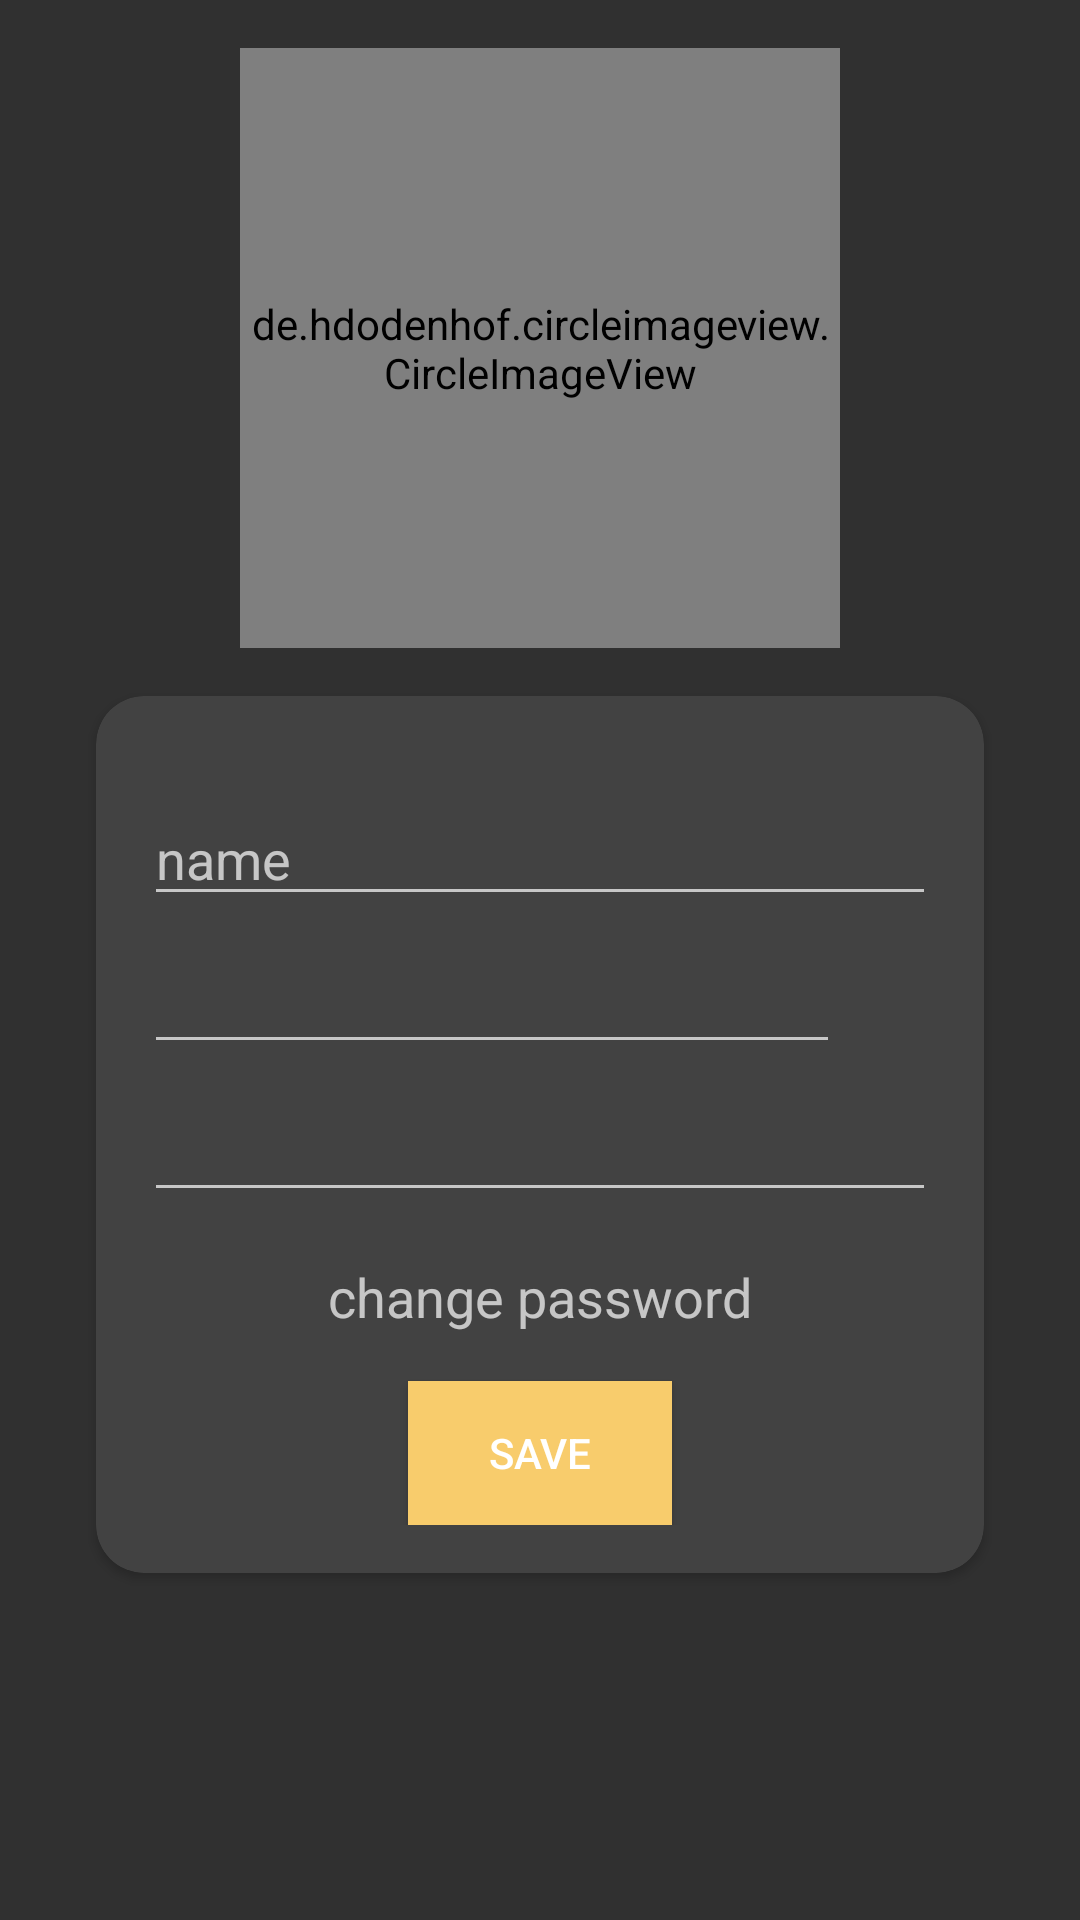

Layout XML and referenced resources for this Android screen:
<!-- AndroidManifest.xml: application theme AppTheme -->
<!-- res/layout/fragment_profil.xml -->
<?xml version="1.0" encoding="utf-8"?>
<androidx.constraintlayout.widget.ConstraintLayout xmlns:android="http://schemas.android.com/apk/res/android"
    xmlns:tools="http://schemas.android.com/tools"
    android:layout_width="match_parent"
    android:layout_height="match_parent"
    xmlns:app="http://schemas.android.com/apk/res-auto"
    tools:context=".ProfilFragment">
    <de.hdodenhof.circleimageview.CircleImageView
        android:id="@+id/ivProfile"
        android:layout_width="200dp"
        android:layout_height="200dp"
        android:layout_marginTop="16dp"
        android:src="@drawable/ic_photo"
        app:layout_constraintEnd_toEndOf="parent"
        app:layout_constraintStart_toStartOf="parent"
        app:layout_constraintTop_toTopOf="parent" />

    <androidx.cardview.widget.CardView
        android:id="@+id/cvForm"
        android:layout_width="0dp"
        android:layout_height="wrap_content"
        android:layout_marginStart="32dp"
        android:layout_marginTop="16dp"
        android:layout_marginEnd="32dp"
        app:cardCornerRadius="16dp"
        app:layout_constraintEnd_toEndOf="parent"
        app:layout_constraintStart_toStartOf="parent"
        app:layout_constraintTop_toBottomOf="@+id/ivProfile">

        <androidx.constraintlayout.widget.ConstraintLayout
            android:layout_width="match_parent"
            android:layout_height="match_parent"
            android:layout_marginVertical="16dp">

            <EditText
                android:id="@+id/etName"
                android:layout_width="0dp"
                android:layout_height="wrap_content"
                android:layout_marginStart="16dp"
                android:layout_marginTop="16dp"
                android:layout_marginEnd="16dp"
                android:ems="10"
                android:inputType="textPersonName"
                android:hint="name"
                app:layout_constraintEnd_toEndOf="parent"
                app:layout_constraintStart_toStartOf="parent"
                app:layout_constraintTop_toTopOf="parent" />

            <EditText
                android:id="@+id/etEmail"
                android:layout_width="0dp"
                android:layout_height="wrap_content"
                android:layout_marginTop="8dp"
                android:layout_marginEnd="32dp"
                android:ems="10"
                android:focusableInTouchMode="false"
                android:inputType="textEmailAddress"
                app:layout_constraintEnd_toEndOf="@+id/etName"
                app:layout_constraintStart_toStartOf="@+id/etName"
                app:layout_constraintTop_toBottomOf="@+id/etName" />

            <EditText
                android:id="@+id/etPhone"
                android:layout_width="0dp"
                android:layout_height="wrap_content"
                android:layout_marginTop="8dp"
                android:ems="10"
                android:focusableInTouchMode="false"
                android:inputType="phone"
                app:layout_constraintEnd_toEndOf="@+id/etName"
                app:layout_constraintStart_toStartOf="@+id/etEmail"
                app:layout_constraintTop_toBottomOf="@+id/etEmail" />

            <Button
                android:id="@+id/btnUpdate"
                android:layout_width="wrap_content"
                android:layout_height="wrap_content"
                android:layout_marginTop="16dp"
                android:background="@color/colorAccent"
                android:text="Save"
                android:textColor="#FFFFFF"
                app:layout_constraintEnd_toEndOf="@+id/etPhone"
                app:layout_constraintStart_toStartOf="@+id/etPhone"
                app:layout_constraintTop_toBottomOf="@+id/tvChangePassword" />

            <ImageView
                android:id="@+id/icVerified"
                android:layout_width="wrap_content"
                android:layout_height="wrap_content"
                android:src="@drawable/ic_verified"
                android:visibility="invisible"
                app:layout_constraintBottom_toBottomOf="@+id/etEmail"
                app:layout_constraintEnd_toEndOf="@+id/etName"
                app:layout_constraintStart_toEndOf="@+id/etEmail"
                app:layout_constraintTop_toTopOf="@+id/etEmail" />

            <ImageView
                android:id="@+id/icUnVerified"
                android:layout_width="wrap_content"
                android:layout_height="wrap_content"
                android:src="@drawable/ic_unverified"
                android:visibility="invisible"
                app:layout_constraintBottom_toBottomOf="@+id/etEmail"
                app:layout_constraintEnd_toEndOf="@+id/etName"
                app:layout_constraintStart_toEndOf="@+id/etEmail"
                app:layout_constraintTop_toTopOf="@+id/etEmail" />

            <TextView
                android:id="@+id/tvChangePassword"
                android:layout_width="wrap_content"
                android:layout_height="wrap_content"
                android:layout_marginTop="16dp"
                android:text="change password"
                android:textSize="18sp"
                app:layout_constraintEnd_toEndOf="@+id/etPhone"
                app:layout_constraintStart_toStartOf="@+id/etPhone"
                app:layout_constraintTop_toBottomOf="@+id/etPhone" />

        </androidx.constraintlayout.widget.ConstraintLayout>

    </androidx.cardview.widget.CardView>

</androidx.constraintlayout.widget.ConstraintLayout>
<!-- resources referenced by this layout -->
<resources>
  <color name="colorAccent">#F8CC6C</color>
  <!-- drawable ic_verified (drawable) -->
  <vector android:height="24dp" android:tint="#30FF18"
      android:viewportHeight="24" android:viewportWidth="24"
      android:width="24dp" xmlns:android="http://schemas.android.com/apk/res/android">
      <path android:fillColor="@android:color/white" android:pathData="M12,1L3,5v6c0,5.55 3.84,10.74 9,12 5.16,-1.26 9,-6.45 9,-12L21,5l-9,-4zM10,17l-4,-4 1.41,-1.41L10,14.17l6.59,-6.59L18,9l-8,8z"/>
  </vector>
  <style name="AppTheme" parent="Theme.Design.NoActionBar">
          
          <item name="colorPrimary">@color/colorPrimary</item>
          <item name="colorPrimaryDark">@color/colorPrimaryDark</item>
          <item name="colorAccent">@color/colorAccent</item>
      </style>
  <color name="colorPrimary">#0FB1F9</color>
  <color name="colorPrimaryDark">#0848C7</color>
</resources>
